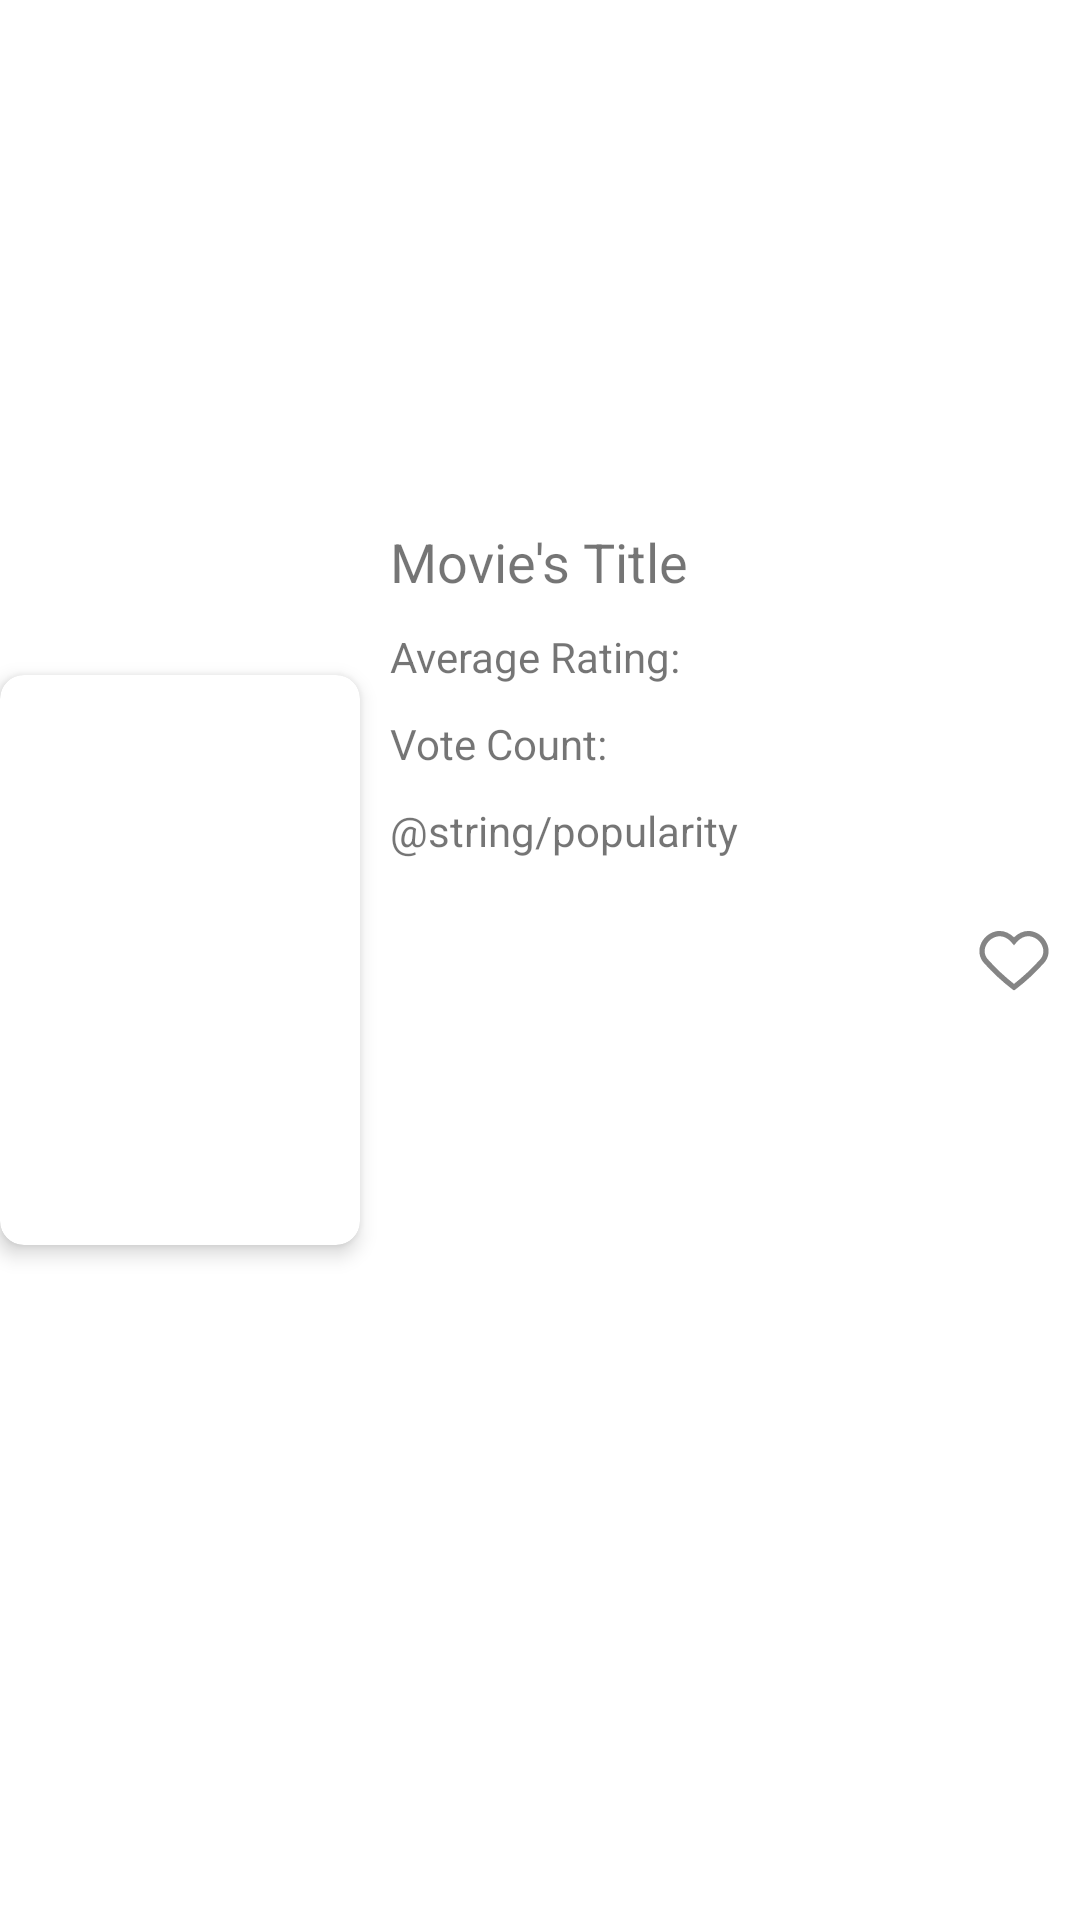

Reconstruct the res/layout file that produces this screen, plus the resources it refers to.
<!-- AndroidManifest.xml: application theme Theme.MovieVerse -->
<!-- res/layout/movie_vertical.xml -->
<?xml version="1.0" encoding="utf-8"?>
<androidx.constraintlayout.widget.ConstraintLayout xmlns:android="http://schemas.android.com/apk/res/android"
    xmlns:app="http://schemas.android.com/apk/res-auto"
    xmlns:tools="http://schemas.android.com/tools"
    android:layout_width="match_parent"
    android:layout_height="wrap_content"
    >

    <androidx.cardview.widget.CardView
        android:id="@+id/cardView"
        android:layout_width="120dp"
        android:layout_height="190dp"
        app:cardCornerRadius="8dp"
        app:cardElevation="4dp"
        app:layout_constraintBottom_toBottomOf="parent"
        app:layout_constraintStart_toStartOf="parent"
        app:layout_constraintTop_toTopOf="parent">

        <ImageView
            android:id="@+id/movie_image"
            android:layout_width="wrap_content"
            android:layout_height="wrap_content"
            android:scaleType="centerCrop" />

    </androidx.cardview.widget.CardView>

    <View
        android:id="@+id/view_separation"
        android:layout_width="match_parent"
        android:layout_height="1dp"
        android:visibility="invisible"
        app:layout_constraintBottom_toBottomOf="parent"
        app:layout_constraintTop_toTopOf="parent"
        app:layout_constraintVertical_bias="0.312"
        tools:layout_editor_absoluteX="0dp" />

    <TextView
        android:id="@+id/title_item"
        android:layout_width="0dp"
        android:layout_height="wrap_content"
        android:layout_marginStart="@dimen/marginDefaultComponent"
        android:text="@string/movie_s_title"
        android:textSize="18sp"
        android:maxLines="2"
        android:ellipsize="none"
        app:layout_constraintBottom_toTopOf="@+id/view_separation"
        app:layout_constraintStart_toEndOf="@+id/cardView"
        app:layout_constraintEnd_toEndOf="parent"
        />

    <TextView
        android:layout_width="wrap_content"
        android:layout_height="wrap_content"
        android:layout_marginStart="@dimen/marginDefaultComponent"
        android:layout_marginTop="10dp"
        android:text="@string/vote_average"
        app:layout_constraintStart_toEndOf="@+id/cardView"
        app:layout_constraintTop_toBottomOf="@+id/title_item" />
    <TextView
        android:id="@+id/vote_average_item"
        android:layout_marginTop="10dp"
        android:layout_width="wrap_content"
        android:layout_height="wrap_content"
        android:layout_marginStart="120dp"
        app:layout_constraintStart_toEndOf="@+id/cardView"
        app:layout_constraintTop_toBottomOf="@+id/title_item" />


    <TextView
        android:layout_width="wrap_content"
        android:layout_height="wrap_content"
        android:text="@string/vote_count"
        android:layout_marginStart="@dimen/marginDefaultComponent"
        android:layout_marginTop="10dp"
        app:layout_constraintStart_toEndOf="@+id/cardView"
        app:layout_constraintTop_toBottomOf="@+id/vote_average_item" />
    <TextView
        android:id="@+id/vote_count_item"
        android:layout_marginTop="10dp"
        android:layout_width="wrap_content"
        android:layout_height="wrap_content"
        android:layout_marginStart="70dp"
        app:layout_constraintStart_toEndOf="@+id/cardView"
        app:layout_constraintTop_toBottomOf="@+id/vote_average_item" />

    <TextView
        android:layout_width="wrap_content"
        android:layout_height="wrap_content"
        android:text="@string/popularity"
        android:layout_marginStart="@dimen/marginDefaultComponent"
        android:layout_marginTop="10dp"
        app:layout_constraintStart_toEndOf="@+id/cardView"
        app:layout_constraintTop_toBottomOf="@+id/vote_count_item" />

    <TextView
        android:id="@+id/popularity_item"
        android:layout_marginTop="10dp"
        android:layout_width="wrap_content"
        android:layout_height="wrap_content"
        android:layout_marginStart="130dp"
        app:layout_constraintStart_toEndOf="@+id/cardView"
        app:layout_constraintTop_toBottomOf="@+id/vote_count_item" />


    <ImageView
        android:id="@+id/liked_icon"
        android:layout_width="wrap_content"
        android:layout_height="wrap_content"
        android:src="@drawable/ic_unliked"
        android:layout_marginEnd="@dimen/marginDefaultComponent"
        app:layout_constraintBottom_toBottomOf="parent"
        app:layout_constraintEnd_toEndOf="parent"
        app:layout_constraintTop_toTopOf="parent" />

</androidx.constraintlayout.widget.ConstraintLayout>
<!-- resources referenced by this layout -->
<resources>
  <dimen name="marginDefaultComponent">10dp</dimen>
  <!-- drawable ic_unliked: vector/xml drawable (drawable-anydpi, 2131 chars, omitted) -->
  <string name="movie_s_title">Movie\'s Title</string>
  <string name="vote_average">Average Rating:</string>
  <string name="vote_count">Vote Count:</string>
  <style name="Theme.MovieVerse" parent="Theme.MaterialComponents.DayNight.DarkActionBar">
          <item name="colorPrimary">@color/bleufonce</item>
          <item name="colorPrimaryVariant">@color/bleufonce</item>
          <item name="colorOnPrimary">@color/white</item>
          <item name="colorSecondary">@color/teal_200</item>
          <item name="colorSecondaryVariant">@color/teal_700</item>
          <item name="colorOnSecondary">@color/black</item>
          <item name="android:statusBarColor">?attr/colorPrimaryVariant</item>
      </style>
  <!-- not gathered from this repository: default colours our renderer supplied (Android Studio template values) -->
  <color name="teal_200">#FF03DAC5</color>
  <color name="teal_700">#FF018786</color>
  <color name="black">#FF000000</color>
  <color name="white">#FFFFFFFF</color>
</resources>
